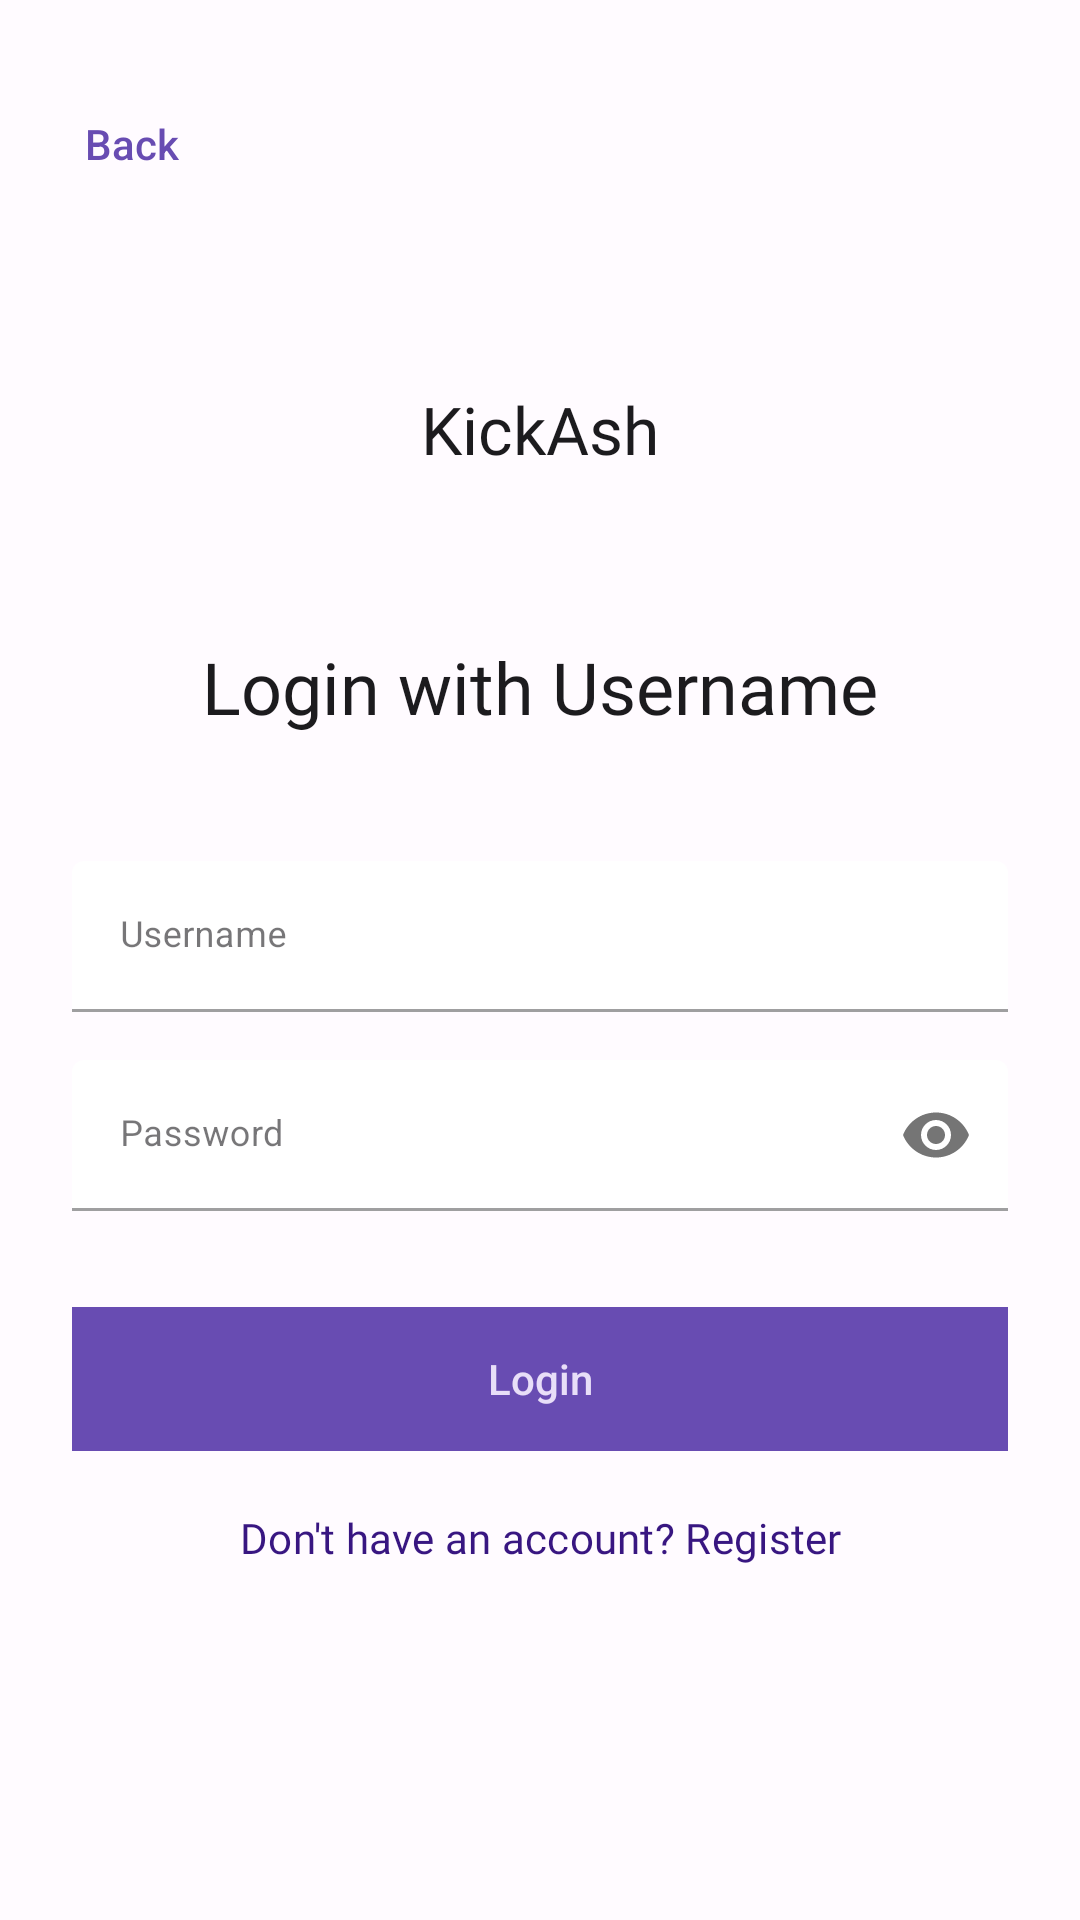

Reconstruct the res/layout file that produces this screen, plus the resources it refers to.
<!-- AndroidManifest.xml: application theme Theme.KickAsh -->
<!-- res/layout/fragment_username_login.xml -->
<?xml version="1.0" encoding="utf-8"?>
<androidx.constraintlayout.widget.ConstraintLayout xmlns:android="http://schemas.android.com/apk/res/android"
    xmlns:app="http://schemas.android.com/apk/res-auto"
    xmlns:tools="http://schemas.android.com/tools"
    android:layout_width="match_parent"
    android:layout_height="match_parent">

    <TextView
        android:id="@+id/textView5"
        android:layout_width="wrap_content"
        android:layout_height="28dp"
        android:fontFamily="@font/major_mono_display"
        android:text="KickAsh"
        android:textColor="?attr/colorOnSurface"
        android:textSize="22sp"
        app:layout_constraintBottom_toTopOf="@+id/textView6"
        app:layout_constraintEnd_toEndOf="parent"
        app:layout_constraintStart_toStartOf="parent"
        app:layout_constraintTop_toBottomOf="@+id/btnBack" />

    <TextView
        android:id="@+id/textView6"
        android:layout_width="wrap_content"
        android:layout_height="wrap_content"
        android:fontFamily="@font/poppins"
        android:text="Login with Username"
        android:textColor="?attr/colorOnSurface"
        android:textSize="24sp"
        app:layout_constraintBottom_toBottomOf="parent"
        app:layout_constraintEnd_toEndOf="parent"
        app:layout_constraintStart_toStartOf="parent"
        app:layout_constraintTop_toTopOf="parent"
        app:layout_constraintVertical_bias="0.35" />

    <com.google.android.material.button.MaterialButton
        android:id="@+id/btnRegister"
        android:layout_width="wrap_content"
        android:layout_height="wrap_content"
        android:background="#00FFFFFF"
        android:fontFamily="@font/poppins"

        android:text="Don't have an account? Register"
        android:textColor="@color/md_theme_dark_onPrimary"
        android:textSize="14sp"
        app:layout_constraintBottom_toBottomOf="parent"
        app:layout_constraintEnd_toEndOf="parent"
        app:layout_constraintStart_toStartOf="parent"
        app:layout_constraintTop_toBottomOf="@+id/btnDone"
        app:layout_constraintVertical_bias="0.047" />

    <com.google.android.material.textfield.TextInputLayout
        android:id="@+id/tilUserName"
        style="@style/Widget.MaterialComponents.TextInputLayout.FilledBox"
        android:layout_width="match_parent"
        android:layout_height="wrap_content"
        android:layout_marginStart="24dp"
        android:layout_marginTop="42dp"
        android:layout_marginEnd="24dp"

        android:hint="Username"
        app:boxBackgroundColor="@color/white"
        app:layout_constraintEnd_toEndOf="parent"
        app:layout_constraintStart_toStartOf="parent"
        app:layout_constraintTop_toBottomOf="@+id/textView6">


        <com.google.android.material.textfield.TextInputEditText
            android:id="@+id/tietUserName"
            android:layout_width="match_parent"
            android:layout_height="wrap_content"
            android:imeOptions="actionNext"
            android:inputType="textFilter"
            android:textSize="12sp" />

    </com.google.android.material.textfield.TextInputLayout>


    <com.google.android.material.textfield.TextInputLayout
        android:id="@+id/tilPassword"
        style="@style/Widget.MaterialComponents.TextInputLayout.FilledBox"
        android:layout_width="match_parent"
        android:layout_height="wrap_content"
        android:layout_marginStart="24dp"
        android:layout_marginTop="16dp"
        android:layout_marginEnd="24dp"
        android:hint="Password"
        app:boxBackgroundColor="@color/white"
        app:layout_constraintEnd_toEndOf="parent"
        app:layout_constraintStart_toStartOf="parent"
        app:layout_constraintTop_toBottomOf="@+id/tilUserName"
        app:passwordToggleEnabled="true">


        <com.google.android.material.textfield.TextInputEditText
            android:id="@+id/tietPassword"
            android:layout_width="match_parent"
            android:layout_height="wrap_content"
            android:imeOptions="actionNext"
            android:inputType="textPassword"
            android:textSize="12sp" />

    </com.google.android.material.textfield.TextInputLayout>

    <com.google.android.material.button.MaterialButton
        android:id="@+id/btnDone"
        style="@style/Widget.MaterialComponents.Button.OutlinedButton"
        android:layout_width="match_parent"
        android:layout_height="wrap_content"
        android:layout_marginStart="24dp"
        android:layout_marginTop="32dp"
        android:layout_marginEnd="24dp"
        android:background="@color/md_theme_dark_inversePrimary"
        android:letterSpacing="0"
        android:text="Login"
        android:textAllCaps="false"
        android:textColor="@color/md_theme_dark_onSecondaryContainer"
        app:backgroundTint="@color/md_theme_dark_inversePrimary"
        app:cornerRadius="8dp"
        app:layout_constraintEnd_toEndOf="parent"
        app:layout_constraintStart_toStartOf="parent"
        app:layout_constraintTop_toBottomOf="@+id/tilPassword"
        app:strokeColor="@color/black"
        app:strokeWidth="0.5dp" />

    <com.google.android.material.button.MaterialButton
        android:id="@+id/btnBack"
        style="@style/Widget.MaterialComponents.Button.TextButton"
        android:layout_width="wrap_content"
        android:layout_height="wrap_content"
        android:layout_marginTop="24dp"
        android:letterSpacing="0"
        android:text="Back"
        android:textAllCaps="false"
        app:iconSize="32dp"
        app:layout_constraintStart_toStartOf="parent"
        app:layout_constraintTop_toTopOf="parent" />

</androidx.constraintlayout.widget.ConstraintLayout>
<!-- resources referenced by this layout -->
<resources>
  <color name="black">#FF000000</color>
  <color name="md_theme_dark_inversePrimary">#684CB2</color>
  <color name="md_theme_dark_onPrimary">#381681</color>
  <color name="md_theme_dark_onSecondaryContainer">#E8DEF8</color>
  <color name="white">#FFFFFFFF</color>
  <color name="md_theme_light_primary">#684CB2</color>
  <color name="md_theme_light_onPrimary">#FFFFFF</color>
  <color name="md_theme_light_primaryContainer">#E9DDFF</color>
  <color name="md_theme_light_onPrimaryContainer">#22005D</color>
  <color name="md_theme_light_secondary">#625B71</color>
  <color name="md_theme_light_onSecondary">#FFFFFF</color>
  <color name="md_theme_light_secondaryContainer">#E8DEF8</color>
  <color name="md_theme_light_onSecondaryContainer">#1E192B</color>
  <color name="md_theme_light_tertiary">#684CB2</color>
  <color name="md_theme_light_onTertiary">#FFFFFF</color>
  <color name="md_theme_light_tertiaryContainer">#E9DDFF</color>
  <color name="md_theme_light_onTertiaryContainer">#22005D</color>
  <color name="md_theme_light_error">#BA1A1A</color>
  <color name="md_theme_light_errorContainer">#FFDAD6</color>
  <color name="md_theme_light_onError">#FFFFFF</color>
  <color name="md_theme_light_onErrorContainer">#410002</color>
  <color name="md_theme_light_background">#FFFBFF</color>
  <color name="md_theme_light_onBackground">#1C1B1E</color>
  <color name="md_theme_light_surface">#FFFBFF</color>
  <color name="md_theme_light_onSurface">#1C1B1E</color>
  <color name="md_theme_light_surfaceVariant">#E7E0EC</color>
  <color name="md_theme_light_onSurfaceVariant">#49454E</color>
  <color name="md_theme_light_outline">#7A757F</color>
  <color name="md_theme_light_inverseOnSurface">#F4EFF4</color>
  <color name="md_theme_light_inverseSurface">#313033</color>
  <color name="md_theme_light_inversePrimary">#CFBDFF</color>
</resources>
